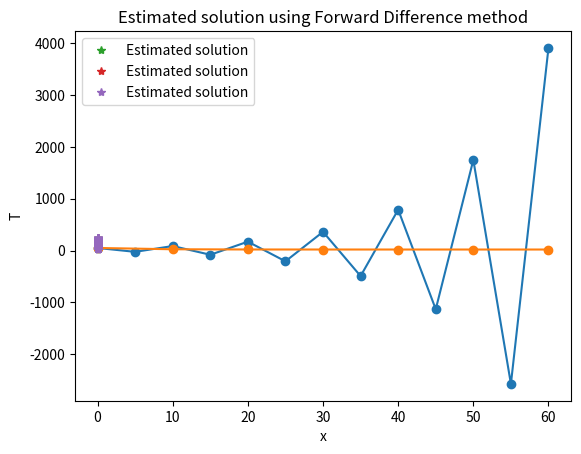

This figure's Python source:
import numpy as np
import matplotlib.pyplot as plt

dt =5                          
t_end = 60  
Ts =  20       # [C] 
k = 0.5        # [s^-1]

t = np.arange(0,t_end+dt,dt)
n = len(t)
T = np.empty(n)
T[0] = 50



for i in range(n-1):
    T[i+1] = T[i]-k*(T[i]-Ts)*dt 
    
plt.plot(t, T, 'o-')
plt.xlabel('t (s)')
plt.ylabel('T (deg)')
plt.grid()

dt = 10                          
t_end = 60  
Ts =  20       # [C] 
k = 0.5        # [s^-1]

t = np.arange(0,t_end+dt,dt)
n = len(t)
T = np.empty(n)
T[0] = 50     

for i in range(n-1):
    T[i+1] = (T[i]+k*Ts*dt)/(1+k*dt) 
    
plt.plot(t, T, 'o-')
plt.xlabel('t (s)')
plt.ylabel('T (deg)')
plt.grid()

import numpy as np 
import matplotlib.pyplot as plt

Ts = 30
alpha = 500
dx=0.02

# grid creation
x = np.arange(0,0.1+dx,dx)
T = np.zeros(x.shape)
n=len(x)

# boundary conditions
T[0] = 250
T[-1] = Ts

# Building matrix A
matrix_element = -(2+dx**2*alpha)
A = np.zeros((len(x)-2,len(x)-2))
np.fill_diagonal(A, matrix_element)
A[np.arange(n-3), np.arange(1, n-2)] = 1  # Upper diagonal
A[np.arange(1, n-2), np.arange(n-3)] = 1  # Lower diagonal

# Building vector b
b_element = -dx**2*alpha*Ts
b = np.zeros(len(x)-2) + b_element
b[0] = b[0] - T[0]
b[-1] = b[-1] - T[-1]

# Solving the system

T[1:-1] = np.linalg.solve(A,b)

plt.plot(x,T,'*',label='Estimated solution')
plt.xlabel('x')
plt.ylabel('T')
plt.title('Estimated solution using Central Difference method')
plt.legend()
plt.show()

print(f'The estimated temperature at the nodes are: {[f"{temp:.2f}" for temp in T]} [C]')

import numpy as np
import matplotlib.pyplot as plt
 
Ts = 30
alpha = 500
dx=0.02
 
# grid creation
x = np.arange(0,0.1+dx,dx)
T = np.zeros(x.shape)
n=len(x)
 
# boundary conditions
T[0] = 250
 
 
# Building matrix A
matrix_element = -(2+dx**2*alpha)
A = np.zeros((len(x)-2,len(x)-2))
np.fill_diagonal(A, matrix_element)
A[np.arange(n-3), np.arange(1, n-2)] = 1  # Upper diagonal
A[np.arange(1, n-2), np.arange(n-3)] = 1  # Lower diagonal
 
A[-1,-1] = -(1+dx**2*alpha)  # the lower right corner of the matrix changes
 
# Building vector b
b_element = -dx**2*alpha*Ts
b = np.zeros(len(x)-2) + b_element
b[0] = b[0] - T[0]
b[-1] = b[-1]               # the vector b also changes
# the line above does not change the value of b[-1];
# it is kept in place to help compare to Task 2.1c
 
# Solving the system

T[1:-1] = np.linalg.solve(A,b)
T[-1] = T[-2]  # this line has been added
 
plt.plot(x,T,'*',label='Estimated solution')
plt.xlabel('x')
plt.ylabel('T')
plt.title('Estimated solution using Central Difference method with Neumann BC')
plt.legend()
plt.show()
 
print(f'The estimated temperature at the nodes are: {[f"{temp:.2f}" for temp in T]} [C]')

import numpy as np 
import matplotlib.pyplot as plt

Ts = 30
alpha = 500
dx=0.0004 # The grid size is reduced to (0.02^2 = 0.0004)

# grid creation
x = np.arange(0,0.1+dx,dx)
T = np.zeros(x.shape)
n=len(x)

# boundary conditions
T[0] = 250
T[-1] = Ts

# Building matrix A
matrix_element = 1-alpha*dx**2    # The matrix element changes (from CD)
A = np.zeros((len(x)-2,len(x)-2))
np.fill_diagonal(A, -2)            # different from CD     
A[np.arange(n-3), np.arange(1, n-2)] = 1  # Upper diagonal
A[np.arange(1, n-2), np.arange(n-3)] = matrix_element  # Lower d.: different from CD
print(A)

# Building vector b
b_element = -dx**2*alpha*Ts
b = np.zeros(len(x)-2) + b_element
b[0] = b[0] - matrix_element * T[0]
b[-1] = b[-1] - T[-1]

# Solving the system

T[1:-1] = np.linalg.solve(A,b)

plt.plot(x,T,'*',label='Estimated solution')
plt.xlabel('x')
plt.ylabel('T')
plt.title('Estimated solution using Forward Difference method')
plt.legend()
plt.show()

print(f'The x values =============================: {[f"{x_loc:.4f}" for x_loc in x]} [m]')
print(f'The estimated temperature at the nodes are: {[f"{temp:.2f}" for temp in T]} [C]')

ind = np.argmin(abs(x-0.02))
print(f'The temperature at x=0.02 is: {T[ind]:.2f} [C]')

def gauss_jordan(A, b):
    """
    Solves the system of linear equations Ax = b using Gauss-Jordan elimination.
    
    Parameters:
    A (numpy.ndarray): Coefficient matrix (n x n).
    b (numpy.ndarray): Right-hand side vector (n).
    
    Returns:
    numpy.ndarray: Solution vector (x) if the system has a unique solution.
    """
    # Form the augmented matrix [A | b]
    A = np.array(A, dtype=float)
    b = np.array(b, dtype=float)
    aug_matrix = np.hstack([A, b.reshape(-1, 1)])
    
    n = len(b)  # Number of rows (or variables)
    
    for i in range(n):
        # Partial pivoting to handle zero diagonal elements (optional, but more robust)
        max_row = np.argmax(np.abs(aug_matrix[i:, i])) + i
        if aug_matrix[max_row, i] == 0:
            raise ValueError("The matrix is singular and cannot be solved.")
        if max_row != i:
            aug_matrix[[i, max_row]] = aug_matrix[[max_row, i]]
        
        # Make the diagonal element 1
        aug_matrix[i] = aug_matrix[i] / aug_matrix[i, i]
        
        # Make all other elements in the current column 0
        for j in range(n):
            if j != i:
                aug_matrix[j] -= aug_matrix[j, i] * aug_matrix[i]
    
    # Extract the solution (last column of the augmented matrix)
    return aug_matrix[:, -1]

import time
from scipy.sparse import csc_matrix
from scipy.sparse.linalg import spsolve

# Inverted matrix solution
start_time = time.time()
A_inv = np.linalg.inv(A)
T[1:-1] = A_inv @ b
time_used_0 = time.time() - start_time
print(f"The time used by direct matrix inversion solution is {time_used_0: 0.3e} sec")
assert np.allclose(np.dot(A, T[1:-1]), b), "Oops! The calculation is wrong.."


# Gauss-jordan solution
start_time = time.time()
u1 = gauss_jordan(A, b)
time_used_1 = time.time() - start_time
print(f"The time used by Gauss-jordan solution is {time_used_1: 0.3e} sec")
#Check if the solution is correct:
assert np.allclose(np.dot(A, u1), b), "Oops! The calculation is wrong.."

# Solution by a sparse matrix solver 
start_time = time.time()
A_sparse = csc_matrix(A)# Convert A to a compressed sparse column (CSC) matrix
u2 = spsolve(A_sparse, b)
time_used_2 = time.time() - start_time
print(f"The time used by the sparse matrix solver is {time_used_2: 0.3e} sec")
#Check if the solution is correct:
assert np.allclose(np.dot(A, u2), b), "Oops! The calculation is wrong.."